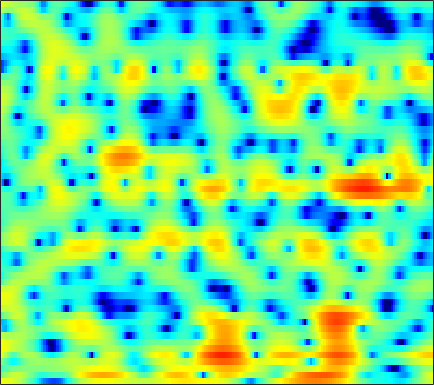

Source data for this figure (header and first rows):
4.7199, 4.6274, 4.4665, 4.2612, 4.0821, 3.7973, 3.4432, 3.1349, 2.6383, 2.0307, 1.3145, 0.70176, -0.22324, -1.2932, -2.1932, -3.5298, -5.0119, -6.2029, -7.8449, -9.4598, -10.886, -11.728, -12.58, -13.115
-1.066, -0.2022, 0.8373, 1.687, 2.187, 2.666, 2.942, 3.022, 2.972, 2.74, 2.328, 1.905, 1.193, 0.3277, -0.4084, -1.466, -2.5, -3.163, -3.752, -3.916, -3.731, -3.463, -3.08, -2.774
-3.066, -2.591, -1.986, -1.463, -1.135, -0.7749, -0.4922, -0.3235, -0.1445, -0.01389, 0.06671, 0.09902, 0.1151, 0.102, 0.07768, 0.03954, 0.0063, -0.006384, 0.002483, 0.03478, 0.1046, 0.1742, 0.2841, 0.4112
0.4667, -0.4729, -1.876, -3.396, -4.484, -5.492, -5.533, -4.933, -3.721, -2.457, -1.377, -0.7149, -0.02728, 0.4593, 0.7099, 0.9192, 1.018, 1.035, 0.9965, 0.9214, 0.8375, 0.7837, 0.7443, 0.7655
4.875, 3.768, 2.121, 0.3495, -0.9142, -2.069, -2.182, -1.669, -0.652, 0.3402, 1.114, 1.516, 1.824, 1.874, 1.759, 1.418, 0.8789, 0.3346, -0.5781, -1.673, -2.922, -3.902, -5.102, -5.861
5.732, 5.22, 4.542, 3.898, 3.456, 2.942, 2.521, 2.245, 1.911, 1.58, 1.2, 0.854, 0.2834, -0.4398, -1.118, -2.212, -3.546, -4.736, -6.622, -8.874, -11.55, -13.85, -17.36, -20.79
5.259, 4.875, 4.396, 3.96, 3.662, 3.286, 2.929, 2.659, 2.279, 1.851, 1.349, 0.9087, 0.2158, -0.6193, -1.378, -2.587, -4.033, -5.304, -7.297, -9.722, -12.75, -15.62, -20.76, -25.76
2.561, 2.125, 1.746, 1.593, 1.594, 1.685, 1.813, 1.891, 1.935, 1.887, 1.725, 1.521, 1.145, 0.6532, 0.2075, -0.4781, -1.232, -1.832, -2.655, -3.474, -4.208, -4.642, -5.005, -5.036
-6.492, -8.374, -8.738, -6.534, -4.627, -2.534, -0.9858, -0.1284, 0.6611, 1.097, 1.244, 1.202, 0.9529, 0.5765, 0.2603, -0.1819, -0.585, -0.8239, -1.012, -1.043, -0.9242, -0.7515, -0.4279, -0.03197
-8.004, -8.361, -7.673, -5.653, -3.909, -1.829, -0.2483, 0.5985, 1.314, 1.583, 1.437, 1.073, 0.2221, -1.023, -2.179, -3.943, -5.512, -6.006, -5.346, -3.828, -2.239, -1.199, -0.03016, 0.8945
-2.543, -1.383, -0.1492, 0.8626, 1.507, 2.228, 2.753, 2.986, 3.044, 2.808, 2.256, 1.633, 0.4291, -1.288, -2.945, -5.667, -8.56, -9.591, -7.96, -5.281, -3.108, -1.911, -0.768, -0.02827
2.578, 2.714, 2.912, 3.078, 3.169, 3.204, 3.109, 2.942, 2.59, 2.094, 1.442, 0.8693, 0.03076, -0.8763, -1.538, -2.303, -2.879, -3.119, -3.146, -2.95, -2.664, -2.484, -2.366, -2.458
4.469, 4.351, 4.183, 3.982, 3.791, 3.451, 2.995, 2.574, 1.886, 1.043, 0.04869, -0.7782, -1.88, -2.931, -3.605, -4.252, -4.499, -4.436, -4.152, -3.788, -3.476, -3.293, -3.184, -3.296
4.78, 4.673, 4.526, 4.324, 4.114, 3.734, 3.21, 2.698, 1.802, 0.6119, -0.9202, -2.391, -4.899, -8.266, -11.54, -14.93, -12.23, -9.452, -6.769, -4.984, -3.784, -3.186, -2.701, -2.528
2.624, 2.829, 3.116, 3.354, 3.453, 3.457, 3.271, 2.985, 2.406, 1.583, 0.4921, -0.5607, -2.24, -4.089, -5.373, -6.326, -5.877, -4.966, -3.699, -2.66, -1.919, -1.588, -1.436, -1.54
-3.717, -2.097, -0.4314, 0.7591, 1.41, 2.004, 2.338, 2.454, 2.456, 2.301, 2.015, 1.76, 1.357, 0.961, 0.7143, 0.5034, 0.43, 0.4228, 0.4471, 0.4399, 0.2877, 0.04304, -0.4921, -1.303
-5.445, -4.008, -2.467, -1.345, -0.7075, -0.07461, 0.4057, 0.699, 1.023, 1.288, 1.512, 1.683, 1.882, 2.023, 2.114, 2.204, 2.231, 2.207, 2.122, 1.925, 1.551, 1.156, 0.4277, -0.6111
-3.073, -3.032, -2.964, -2.929, -2.959, -3.019, -3.001, -2.859, -2.45, -1.766, -0.9448, -0.3343, 0.4515, 1.137, 1.558, 2.005, 2.309, 2.472, 2.57, 2.524, 2.363, 2.158, 1.75, 1.184
-3.619, -3.858, -4.376, -5.252, -6.242, -8.152, -10.83, -12.56, -11.51, -8.1, -5.096, -3.383, -1.673, -0.3934, 0.3304, 1.045, 1.572, 1.862, 2.12, 2.284, 2.385, 2.403, 2.382, 2.328
-5.406, -4.846, -4.529, -4.793, -5.377, -6.742, -8.499, -9.377, -8.768, -6.516, -4.386, -3.059, -1.725, -0.8555, -0.4221, -0.04233, 0.2083, 0.3355, 0.5219, 0.7763, 1.029, 1.236, 1.534, 1.855
-4.474, -3.038, -1.736, -0.9433, -0.613, -0.395, -0.2791, -0.214, -0.05603, 0.1577, 0.3222, 0.3025, 0.09604, -0.4464, -1.067, -2.088, -3.145, -3.676, -3.712, -3.169, -2.469, -1.959, -1.382, -0.8682
-0.3649, 0.3979, 1.315, 2.078, 2.533, 2.997, 3.287, 3.379, 3.373, 3.142, 2.72, 2.187, 1.076, -0.5647, -2.321, -5.818, -11.98, -23.58, -15.78, -9.653, -7.368, -6.845, -7.394, -9.094
-0.682, 0.1195, 1.102, 1.937, 2.454, 2.996, 3.341, 3.491, 3.507, 3.309, 2.89, 2.429, 1.563, 0.4229, -0.6086, -2.135, -3.627, -4.517, -5.073, -5.295, -5.51, -5.985, -7.132, -8.698
-3.322, -2.065, -0.7113, 0.3391, 0.9645, 1.596, 2.037, 2.252, 2.388, 2.387, 2.2, 1.98, 1.599, 1.1, 0.6866, 0.1118, -0.4453, -0.7965, -1.257, -1.609, -1.921, -2.144, -2.381, -2.518
-3.879, -2.872, -1.776, -0.9013, -0.375, 0.1595, 0.5593, 0.7605, 0.9299, 1.02, 1.028, 0.987, 0.8959, 0.7615, 0.6623, 0.5122, 0.3709, 0.2772, 0.142, 0.06473, -0.02007, -0.05076, -0.08997, -0.1023
-2.886, -2.437, -1.89, -1.453, -1.2, -0.9402, -0.7751, -0.7026, -0.6401, -0.6337, -0.5716, -0.5219, -0.4458, -0.3208, -0.2205, -0.06408, 0.1089, 0.2225, 0.428, 0.5942, 0.7678, 0.8969, 1.045, 1.168
-2.25, -2.042, -1.829, -1.743, -1.763, -1.899, -2.176, -2.418, -2.757, -3.02, -3.144, -3.068, -2.774, -2.328, -1.96, -1.437, -0.9286, -0.5463, -0.04843, 0.4307, 0.925, 1.26, 1.69, 2.052
-2.005, -1.781, -1.714, -1.853, -2.12, -2.764, -3.725, -4.721, -6.393, -8.085, -9.152, -8.816, -7.27, -5.643, -4.592, -3.538, -2.757, -2.212, -1.558, -0.7195, 0.2031, 0.9256, 1.846, 2.634
-1.717, -1.622, -1.674, -1.912, -2.2, -2.84, -3.867, -5.113, -7.66, -11.58, -16.32, -14.06, -9.354, -6.633, -5.487, -4.997, -5.402, -6.1, -6.636, -5.235, -2.649, -0.6977, 1.429, 2.958
-3.126, -3.893, -4.549, -4.538, -4.185, -3.463, -2.97, -2.784, -2.806, -2.923, -2.933, -2.76, -2.354, -2.096, -2.151, -2.822, -4.472, -6.619, -9.555, -7.432, -3.014, -0.4279, 1.971, 3.559
-8.182, -12.04, -25.16, -16.88, -10.86, -6.658, -4.224, -2.926, -1.712, -0.9346, -0.281, 0.08054, 0.4113, 0.6226, 0.642, 0.5695, 0.4004, 0.3341, 0.3737, 0.8244, 1.501, 2.123, 2.808, 3.3
-6.822, -7.6, -8.117, -7.64, -6.75, -5.237, -3.736, -2.771, -1.716, -0.7975, -0.1349, 0.2959, 0.7551, 1.14, 1.38, 1.64, 1.866, 2.016, 2.189, 2.358, 2.502, 2.522, 2.481, 2.215
-6.097, -5.681, -5.074, -4.332, -3.746, -3.003, -2.251, -1.778, -1.209, -0.6637, -0.2317, 0.07656, 0.5283, 0.9683, 1.334, 1.799, 2.218, 2.487, 2.786, 2.905, 2.916, 2.742, 2.356, 1.661
-6.818, -5.314, -3.76, -2.651, -2.002, -1.417, -1.095, -1.01, -1.018, -1.267, -1.387, -1.403, -1.077, -0.4317, 0.2258, 1.172, 2.073, 2.646, 3.271, 3.627, 3.729, 3.62, 3.167, 2.343
-5.627, -4.07, -2.493, -1.464, -1, -0.7318, -0.9446, -1.389, -2.504, -4.329, -6.883, -8.969, -9.575, -6.502, -4.112, -1.518, 0.4308, 1.559, 2.647, 3.454, 3.883, 4.044, 3.942, 3.524
-3.843, -2.911, -1.956, -1.341, -1.135, -1.188, -1.635, -2.28, -3.598, -5.501, -8.08, -10.15, -10.75, -8.346, -6.266, -3.91, -2.121, -1.004, 0.1825, 1.163, 1.958, 2.409, 2.865, 3.097
-2.168, -1.687, -1.241, -1.003, -0.9681, -1.145, -1.533, -1.98, -2.724, -3.507, -4.363, -4.818, -5.239, -5.29, -5.167, -4.867, -4.439, -4.048, -3.241, -2.269, -1.074, -0.1985, 0.9122, 1.853
-0.4346, -0.3005, -0.254, -0.3656, -0.5352, -0.8609, -1.302, -1.662, -2.203, -2.775, -3.358, -3.818, -4.492, -5.318, -6.079, -7.443, -9.201, -10.59, -10.91, -8.487, -5.364, -3.287, -1.035, 0.7432
0.6688, 0.4975, 0.1272, -0.4049, -0.8952, -1.599, -2.306, -2.781, -3.288, -3.729, -4.012, -4.283, -4.699, -5.384, -6.178, -7.74, -10.14, -12.47, -13.68, -10.07, -6.07, -3.706, -1.245, 0.6311
1.238, 0.7564, -0.1314, -1.305, -2.377, -4.051, -5.794, -6.929, -7.608, -7.297, -6.391, -5.742, -5.024, -4.576, -4.422, -4.34, -4.326, -4.206, -3.709, -2.833, -1.668, -0.7017, 0.5034, 1.575
1.985, 1.327, 0.1234, -1.532, -3.172, -6.151, -10.77, -16.99, -26.18, -13.23, -8.719, -6.604, -4.724, -3.4, -2.644, -1.829, -1.156, -0.6882, -0.09584, 0.5091, 1.065, 1.483, 1.936, 2.286
2.945, 2.38, 1.392, 0.1052, -1.048, -2.769, -4.545, -5.661, -6.349, -6.022, -5.031, -4.152, -3.043, -2.005, -1.275, -0.4095, 0.3795, 0.8903, 1.464, 1.924, 2.233, 2.317, 2.283, 2.009
3.554, 3.207, 2.564, 1.742, 1.042, 0.02652, -0.9897, -1.701, -2.537, -3.023, -3.266, -3.236, -2.835, -2.137, -1.466, -0.5003, 0.4399, 1.086, 1.792, 2.266, 2.5, 2.459, 2.119, 1.372
3.379, 3.239, 2.862, 2.284, 1.71, 0.7761, -0.359, -1.317, -2.801, -4.495, -6.28, -7.345, -7.522, -6.098, -4.571, -2.518, -0.7672, 0.3171, 1.451, 2.208, 2.601, 2.698, 2.45, 1.807
2.075, 2.089, 1.918, 1.517, 1.049, 0.1955, -0.9651, -2.104, -4.009, -6.725, -10.86, -15.75, -19.82, -11.74, -7.983, -4.497, -2.016, -0.622, 0.8499, 1.895, 2.537, 2.788, 2.824, 2.544
0.2001, 0.2815, 0.2798, 0.1357, -0.06792, -0.5491, -1.28, -2.034, -3.24, -4.691, -6.035, -6.826, -7.09, -6.368, -5.333, -3.594, -1.825, -0.556, 0.8738, 2.011, 2.785, 3.084, 3.212, 2.994
-2.473, -2.347, -1.939, -1.428, -1.117, -0.9232, -1.079, -1.399, -2.177, -3.284, -4.593, -5.636, -6.897, -7.153, -6.265, -4.133, -1.701, -0.0249, 1.809, 3.201, 4.137, 4.527, 4.604, 4.17
-13.32, -12.46, -8.588, -5.568, -4.088, -2.859, -2.332, -2.321, -2.833, -3.845, -5.684, -7.835, -12.66, -22.12, -14.47, -7.073, -2.772, -0.463, 1.874, 3.521, 4.627, 5.143, 5.354, 5.04
-13.78, -13.18, -10.73, -8.326, -7.006, -5.819, -5.219, -5.125, -5.316, -5.776, -6.476, -7.042, -7.484, -7.22, -6.42, -4.713, -2.709, -1.225, 0.5328, 1.937, 3.001, 3.573, 4.027, 4.146
-8.693, -8.328, -7.736, -7.159, -6.816, -6.551, -6.58, -6.824, -7.292, -7.926, -8.419, -8.506, -8.128, -7.136, -6.083, -4.498, -2.816, -1.602, -0.1227, 1.147, 2.162, 2.752, 3.346, 3.717
-6.061, -5.794, -5.567, -5.508, -5.588, -5.945, -6.634, -7.397, -8.916, -11.19, -14.27, -16.27, -14.85, -10.85, -8.189, -5.33, -3.059, -1.655, -0.07655, 1.2, 2.204, 2.792, 3.38, 3.768
-3.773, -3.691, -3.704, -3.855, -4.079, -4.558, -5.289, -6.048, -7.476, -9.44, -11.86, -13.17, -12.09, -8.914, -6.61, -4.036, -1.988, -0.7297, 0.6279, 1.695, 2.514, 2.981, 3.415, 3.659
-2.376, -2.506, -2.7, -2.902, -3.061, -3.27, -3.513, -3.74, -4.067, -4.352, -4.478, -4.36, -3.859, -2.99, -2.191, -1.066, -0.006254, 0.7065, 1.513, 2.148, 2.603, 2.832, 2.989, 2.979
-2.124, -2.628, -3.174, -3.453, -3.437, -3.167, -2.734, -2.37, -1.88, -1.427, -0.9968, -0.6744, -0.21, 0.2817, 0.6528, 1.134, 1.567, 1.847, 2.158, 2.361, 2.446, 2.42, 2.265, 1.949
-2.8, -4.483, -6.892, -8.112, -7.326, -5.162, -3.082, -1.796, -0.4716, 0.5117, 1.24, 1.651, 2.063, 2.335, 2.461, 2.531, 2.521, 2.469, 2.353, 2.203, 2.022, 1.845, 1.512, 1.006
-1.386, -3.721, -8.063, -11.44, -8.884, -4.65, -1.762, -0.2372, 1.226, 2.234, 2.892, 3.202, 3.383, 3.329, 3.145, 2.717, 2.115, 1.591, 0.8809, 0.3352, 0.05925, 0.01475, 0.00768, -0.1327
2.374, 1.609, 0.715, 0.2374, 0.2421, 0.6388, 1.257, 1.711, 2.252, 2.639, 2.862, 2.91, 2.78, 2.387, 1.873, 0.8289, -0.7559, -2.371, -5.1, -7.668, -7.525, -5.886, -3.779, -2.412
4.052, 3.735, 3.272, 2.814, 2.491, 2.103, 1.753, 1.518, 1.236, 1.028, 0.9102, 0.8489, 0.7517, 0.4925, 0.09743, -0.8292, -2.366, -4.076, -7.279, -10.84, -10.25, -7.7, -4.898, -3.126
